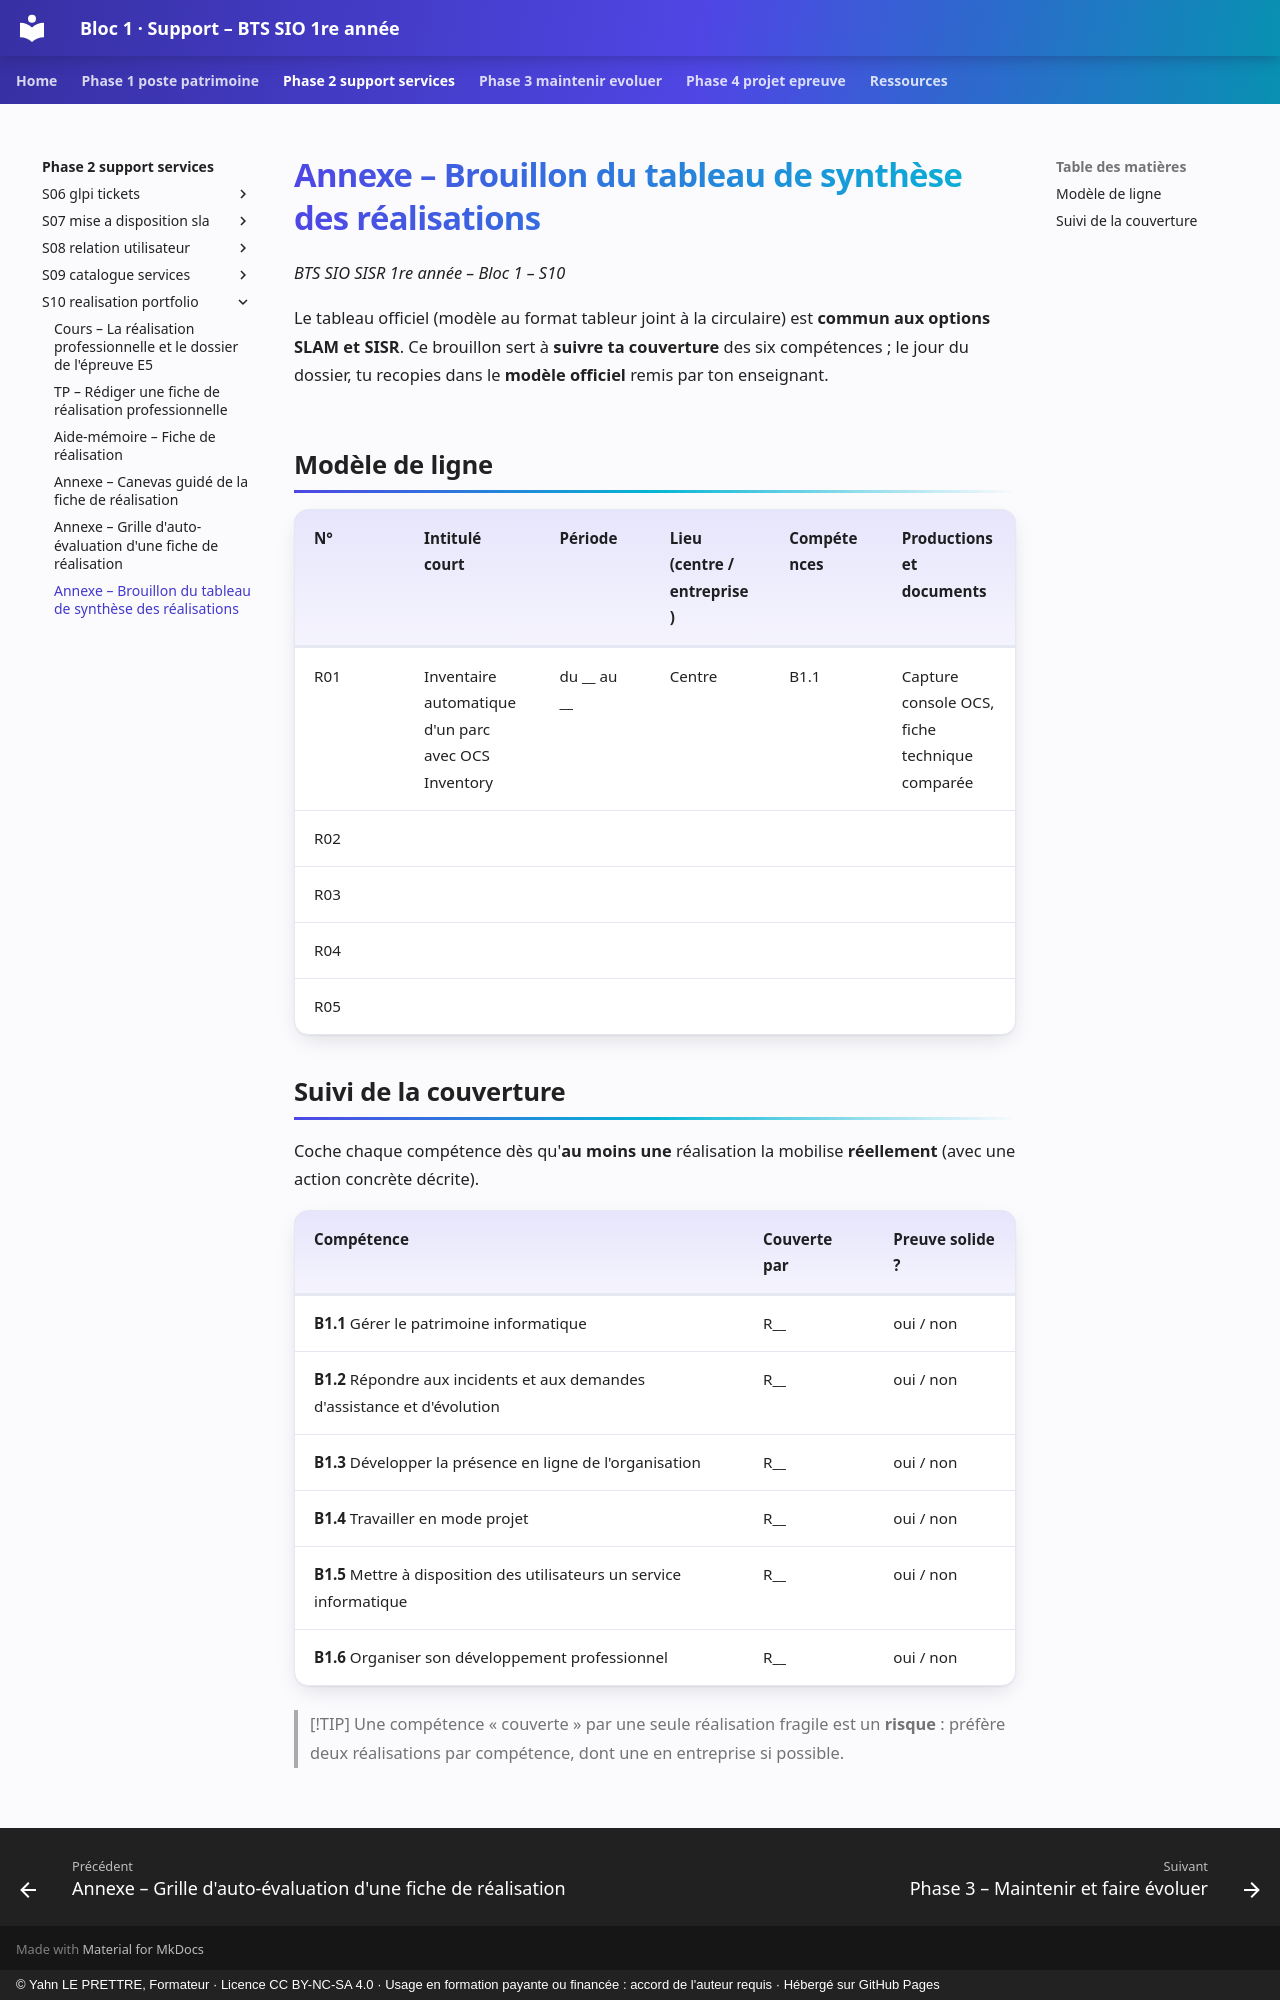

repository: YahnLP/bts1-sio-sisr-bloc1 · page: phase-2-support-services/S10-realisation-portfolio/annexe-tableau-synthese/index.html · generator: mkdocs · copyright: © Yahn LE PRETTRE, Formateur · Licence CC BY-NC-SA 4.0 · Usage en formation payante ou financée : accord de l'auteur requis · Hébergé sur GitHub Pages

# Annexe – Brouillon du tableau de synthèse des réalisations

*BTS SIO SISR 1re année – Bloc 1 – S10*

Le tableau officiel (modèle au format tableur joint à la circulaire) est **commun aux options SLAM et SISR**. Ce brouillon sert à **suivre ta couverture** des six compétences ; le jour du dossier, tu recopies dans le **modèle officiel** remis par ton enseignant.

## Modèle de ligne

| N° | Intitulé court | Période | Lieu (centre / entreprise) | Compétences | Productions et documents |
|---|---|---|---|---|---|
| R01 | Inventaire automatique d'un parc avec OCS Inventory | du __ au __ | Centre | B1.1 | Capture console OCS, fiche technique comparée |
| R02 | | | | | |
| R03 | | | | | |
| R04 | | | | | |
| R05 | | | | | |

## Suivi de la couverture

Coche chaque compétence dès qu'**au moins une** réalisation la mobilise **réellement** (avec une action concrète décrite).

| Compétence | Couverte par | Preuve solide ? |
|---|---|---|
| **B1.1** Gérer le patrimoine informatique | R__ | oui / non |
| **B1.2** Répondre aux incidents et aux demandes d'assistance et d'évolution | R__ | oui / non |
| **B1.3** Développer la présence en ligne de l'organisation | R__ | oui / non |
| **B1.4** Travailler en mode projet | R__ | oui / non |
| **B1.5** Mettre à disposition des utilisateurs un service informatique | R__ | oui / non |
| **B1.6** Organiser son développement professionnel | R__ | oui / non |

> [!TIP]
> Une compétence « couverte » par une seule réalisation fragile est un **risque** : préfère deux réalisations par compétence, dont une en entreprise si possible.
